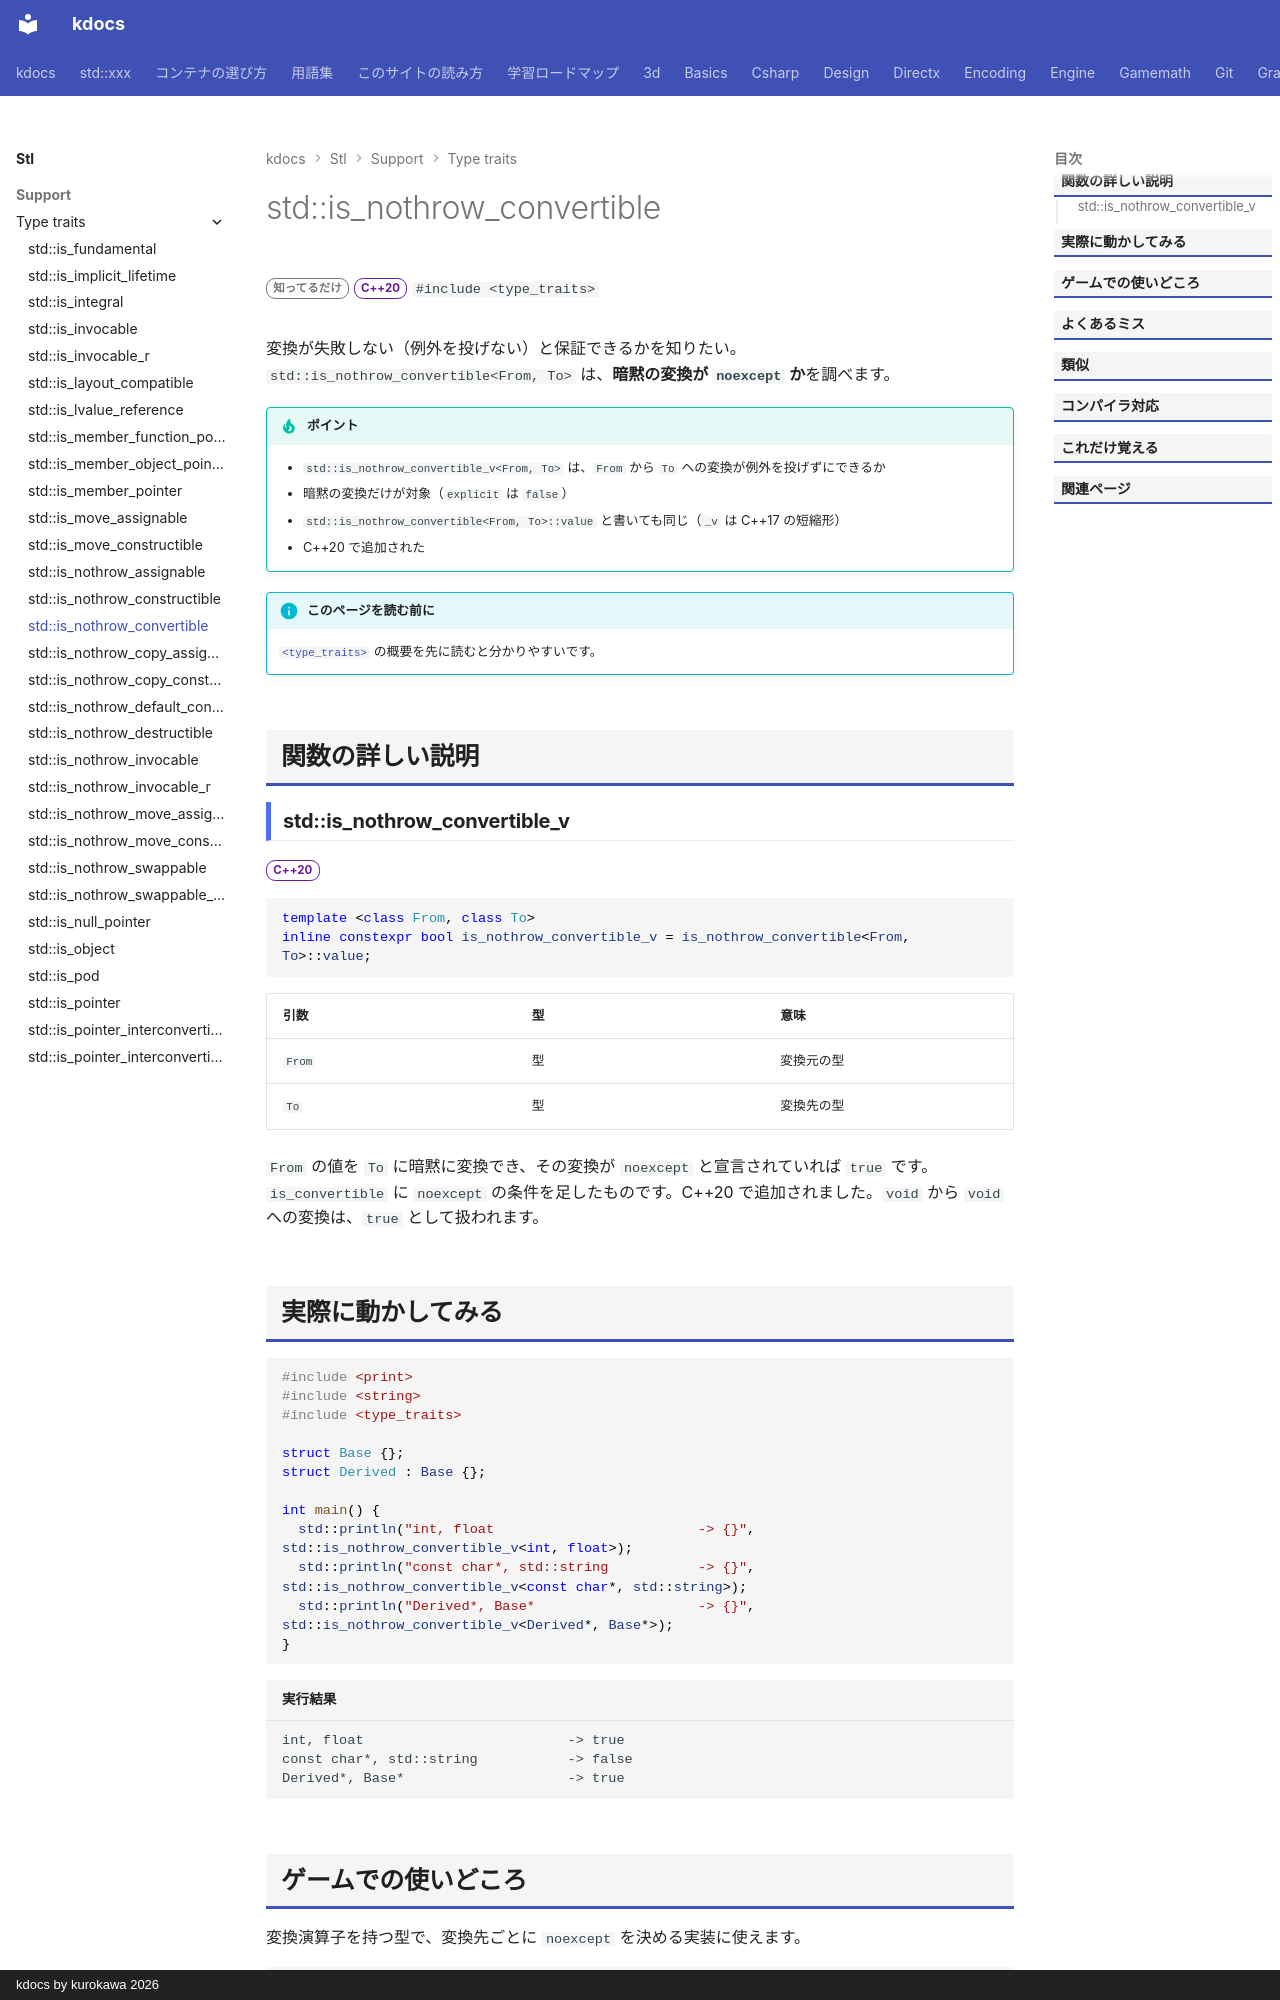

repository: qwzxdf/kdocs · page: stl/support/type_traits/is_nothrow_convertible/index.html · generator: mkdocs · copyright: kdocs by kurokawa 2026

---
title: std::is_nothrow_convertible
summary: "暗黙の変換が例外を投げないかを調べる。"
order: 900
group: 型の性質（<type_traits>）
tags:
  - 型・言語サポート
---

# std::is_nothrow_convertible

<div class="page-badges" markdown>
<span class="rank rank-rare">知ってるだけ</span>
<span class="ver ver-20">C++20</span>
`#include <type_traits>`
</div>

変換が失敗しない（例外を投げない）と保証できるかを知りたい。`std::is_nothrow_convertible<From, To>` は、<strong>暗黙の変換が `noexcept` か</strong>を調べます。

!!! tip "ポイント"
    - `std::is_nothrow_convertible_v<From, To>` は、`From` から `To` への変換が例外を投げずにできるか
    - 暗黙の変換だけが対象（`explicit` は `false`）
    - `std::is_nothrow_convertible<From, To>::value` と書いても同じ（`_v` は C++17 の短縮形）
    - C++20 で追加された

!!! info "このページを読む前に"
    [`<type_traits>`](../type_traits.md) の概要を先に読むと分かりやすいです。

## 関数の詳しい説明

### std::is_nothrow_convertible_v {#is_nothrow_convertible}

<span class="ver ver-20">C++20</span>

```cpp
template <class From, class To>
inline constexpr bool is_nothrow_convertible_v = is_nothrow_convertible<From, To>::value;
```

| 引数 | 型 | 意味 |
| --- | --- | --- |
| `From` | 型 | 変換元の型 |
| `To` | 型 | 変換先の型 |

`From` の値を `To` に暗黙に変換でき、その変換が `noexcept` と宣言されていれば `true` です。`is_convertible` に `noexcept` の条件を足したものです。C++20 で追加されました。`void` から `void` への変換は、`true` として扱われます。
